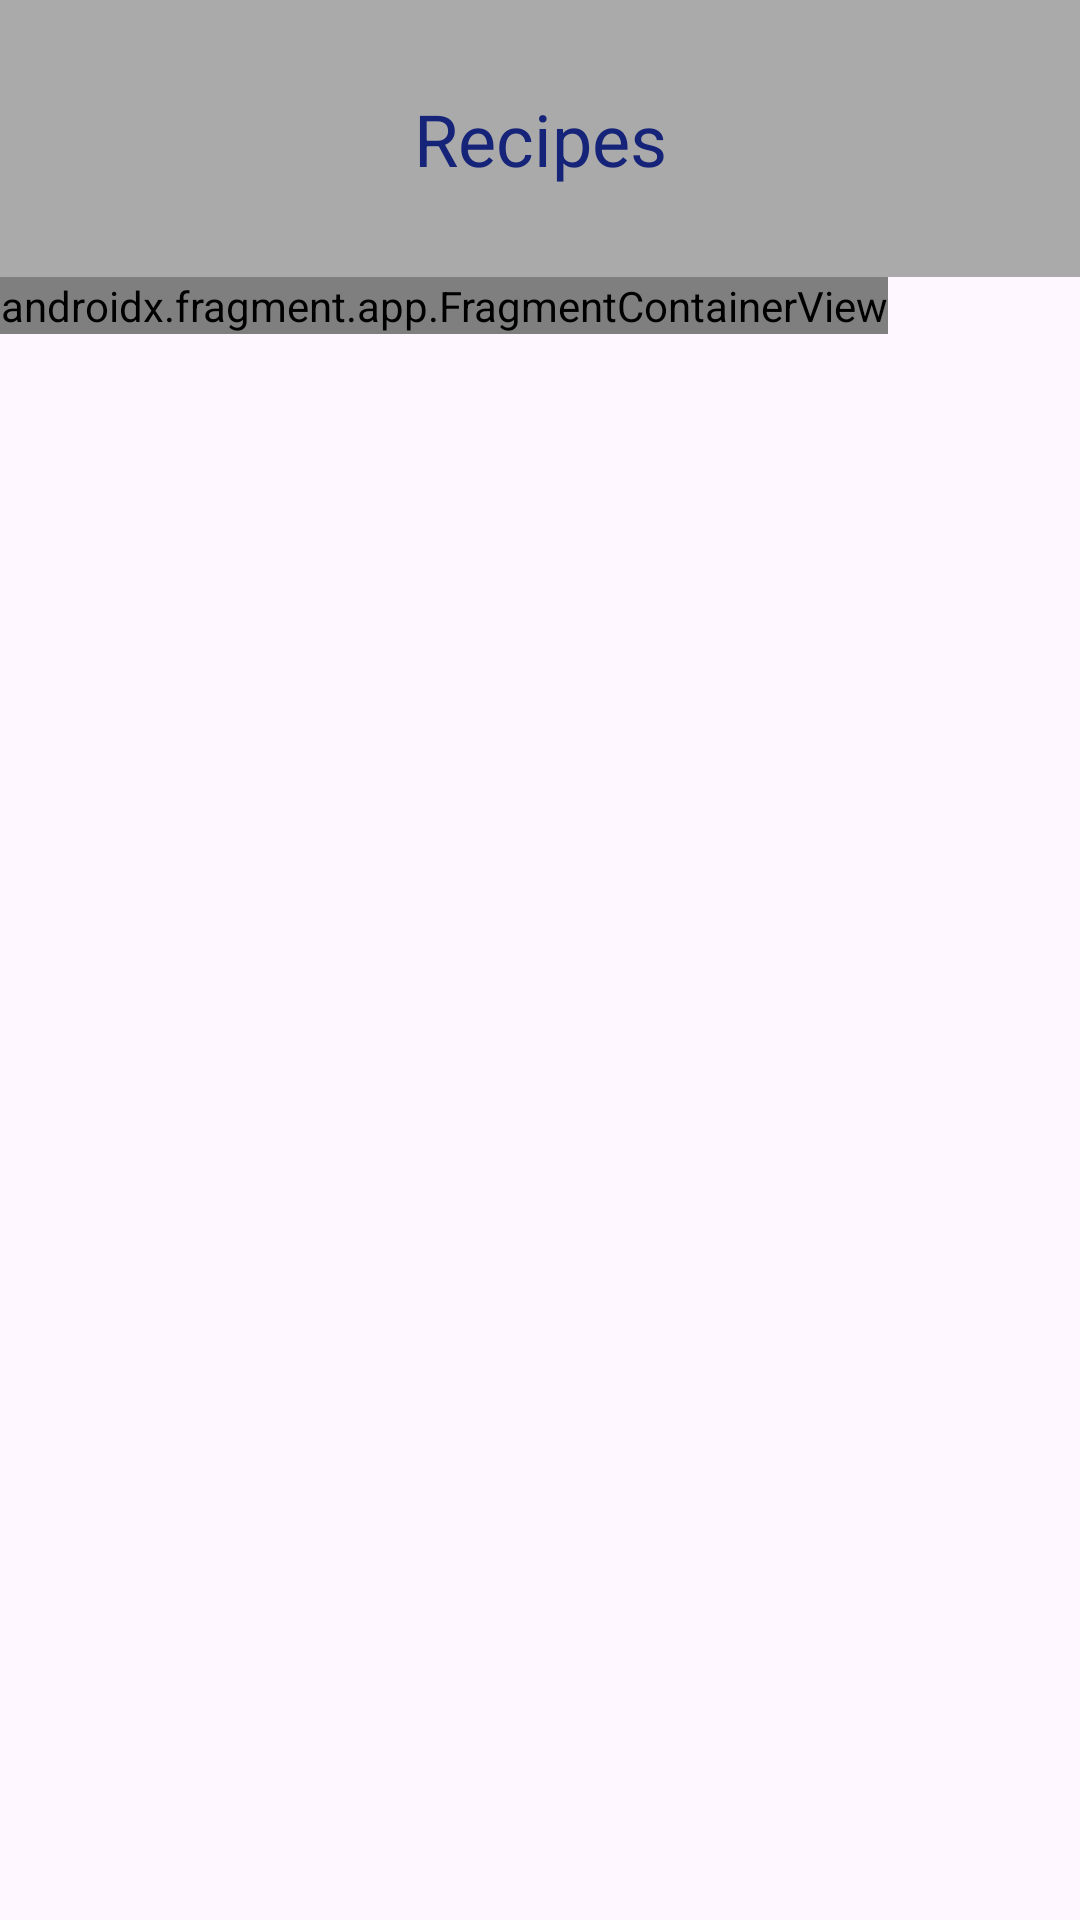

The Android layout XML behind this screen, and the referenced resources:
<!-- AndroidManifest.xml: application theme Theme.UQ_Lab4 -->
<!-- res/layout/activity_main.xml -->
<?xml version="1.0" encoding="utf-8"?>
<androidx.constraintlayout.widget.ConstraintLayout xmlns:android="http://schemas.android.com/apk/res/android"
    xmlns:app="http://schemas.android.com/apk/res-auto"
    xmlns:tools="http://schemas.android.com/tools"
    android:id="@+id/main"
    android:layout_width="match_parent"
    android:layout_height="match_parent"
    tools:context=".MainActivity">

    <LinearLayout
        android:layout_width="0dp"
        android:layout_height="wrap_content"
        android:orientation="vertical"
        app:layout_constraintEnd_toEndOf="parent"
        app:layout_constraintStart_toStartOf="parent"
        app:layout_constraintTop_toTopOf="parent">

        <TextView
            android:layout_width="match_parent"
            android:layout_height="wrap_content"
            android:background="@android:color/darker_gray"
            android:paddingTop="30sp"
            android:paddingBottom="30sp"
            android:text="Recipes"
            android:textAlignment="center"
            android:textColor="#152378"
            android:textSize="24sp" />

        <androidx.fragment.app.FragmentContainerView
            android:id="@+id/fragmentContainerView"
            android:name="com.example.uq_lab4.RecipeFragment"
            android:layout_width="wrap_content"
            android:layout_height="wrap_content"
            tools:layout_editor_absoluteX="194dp"
            tools:layout_editor_absoluteY="359dp" />

    </LinearLayout>


</androidx.constraintlayout.widget.ConstraintLayout>
<!-- resources referenced by this layout -->
<resources>
  <style name="Theme.UQ_Lab4" parent="Base.Theme.UQ_Lab4" />
  <style name="Base.Theme.UQ_Lab4" parent="Theme.Material3.DayNight.NoActionBar">
          
          
      </style>
</resources>
